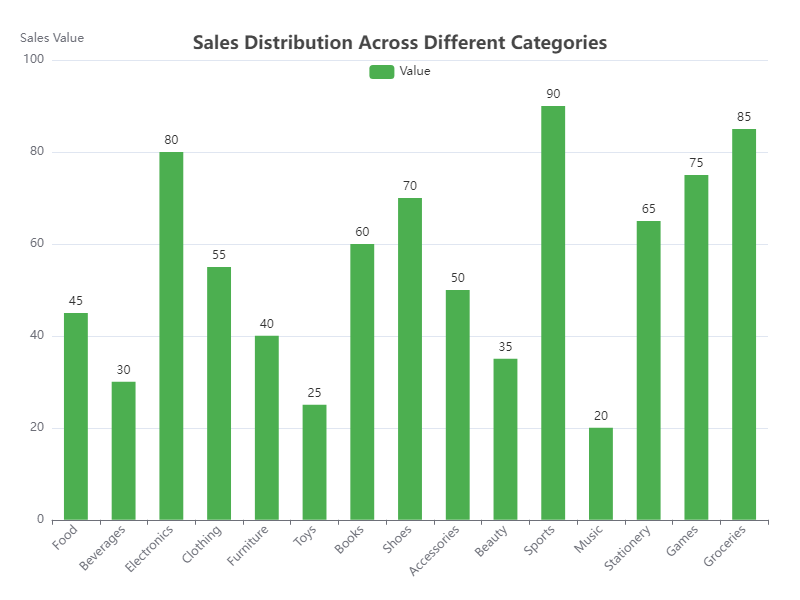

Data behind this chart, as committed beside it:
Category, Value
Food, 45
Beverages, 30
Electronics, 80
Clothing, 55
Furniture, 40
Toys, 25
Books, 60
Shoes, 70
Accessories, 50
Beauty, 35
Sports, 90
Music, 20
Stationery, 65
Games, 75
Groceries, 85
